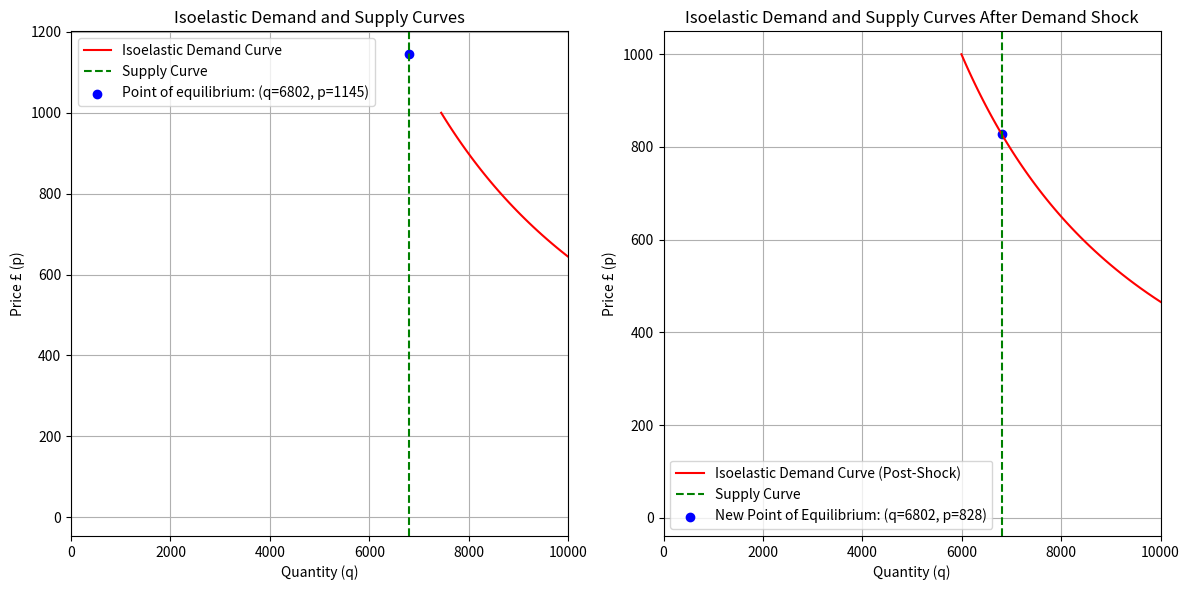

Here is the Python script that generated this plot:
import numpy as np
import matplotlib.pyplot as plt
import math

# Define a dictionary to hold the initial parameter values
params = {
    'quant': 6802,
    'price': '?',
    'elas': 0.67,
    'x1': 761995.54,
}

# Student number data
studentNumber = {
    # '2016': 8786 - 3783,
    # '2017': 9140 - 3798, 
    '2018': 8983 - 3912,
    '2019': 9227 - 4052,
    '2020': 10120 - 3739,
    '2021': 10426 - 4184,
    '2022': 10468 - 4167,
    # '2023': 10234,
    # '2027': 7346,
}

# Define the isoelastic demand function
def isoelastic_demand(p, a, elas):
    q = a * p ** (-elas)
    return q

# Define the vertical supply function (supply curve coming from the x-axis)
def vertical_supply(p):
    return params['quant']

# This method takes all the parameters and calculates the missing one.
def calculate_missing_parameter(params, target_parameter):
    if params[target_parameter] != '?':
        return params[target_parameter]
    elif target_parameter == 'quant':
        params[target_parameter] = params['x1'] * params['price'] ** -params['elas']
    elif target_parameter == 'price':
        params[target_parameter] = (params['quant'] / params['x1']) ** (-1 / params['elas'])
    elif target_parameter == 'elas':
        params[target_parameter] = -math.log(params['quant'] / params['x1']) / math.log(params['price'])
    elif target_parameter == 'x1':
        params[target_parameter] = params['quant'] / (params['price'] ** -params['elas'])
    return params[target_parameter]

target_parameter = 'price'  # Replace with the parameter you want to calculate
calculated_value = calculate_missing_parameter(params, target_parameter)
print(f'{target_parameter}: {round(calculated_value, 2)}')

# Apply counterfactual to the parameters based on demand shock from 2010 to 2011
def counterfactual_demand_shock(params, studentNumber):
    # Calculate the demand shock
    demand_shock = studentNumber['2018'] / studentNumber['2022']

    # Apply the demand shock to coefficient 'a'
    a = params['quant'] / (params['price'] ** -params['elas'])
    a *= demand_shock

    # Recalculate 'price' to find the new equilibrium after the demand shock
    new_equilibrium_price = (params['quant'] / a) ** (-1 / params['elas'])
    
    return new_equilibrium_price, a

# Calculate demand quantity for the given price
a = params['quant'] / (params['price'] ** -params['elas'])
p_values = np.linspace(0, 1000, 100)
q_demand_values = [isoelastic_demand(p, a, params['elas']) for p in p_values]

# Plot the isoelastic demand and vertical supply curves
plt.figure(figsize=(12, 6))

# Plot the first graph (original data)
plt.subplot(1, 2, 1)
plt.plot(q_demand_values, p_values, label='Isoelastic Demand Curve', color='r')
plt.axvline(x=params['quant'], color='g', linestyle='--', label=f'Supply Curve')
plt.scatter(params['quant'], params['price'], color='b', label=f'Point of equilibrium: (q={round(params["quant"])}, p={round(params["price"])})')
plt.xlabel('Quantity (q)')
plt.ylabel('Price £ (p)')
plt.title('Isoelastic Demand and Supply Curves')
plt.legend()
plt.grid(True)
plt.xlim(0, 10000)

# Applying demand shock and plotting the updated curves
new_equilibrium_price, new_a = counterfactual_demand_shock(params, studentNumber)

# Plot the second graph (data after demand shock)
plt.subplot(1, 2, 2)
q_demand_values_post_shock = [isoelastic_demand(p, new_a, params['elas']) for p in p_values]
plt.plot(q_demand_values_post_shock, p_values, label='Isoelastic Demand Curve (Post-Shock)', color='r')
plt.axvline(x=params['quant'], color='g', linestyle='--', label=f'Supply Curve')
plt.scatter(params['quant'], new_equilibrium_price, color='b', label=f'New Point of Equilibrium: (q={round(params["quant"])}, p={round(new_equilibrium_price)})')
plt.xlabel('Quantity (q)')
plt.ylabel('Price £ (p)')
plt.title('Isoelastic Demand and Supply Curves After Demand Shock')
plt.legend()
plt.grid(True)
plt.xlim(0, 10000)
plt.tight_layout()
plt.show()

print('New equilibrium price after demand shock: £' + str(round(new_equilibrium_price, 2)))
